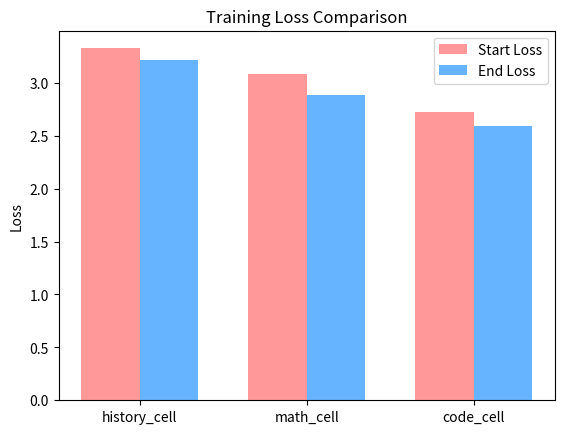
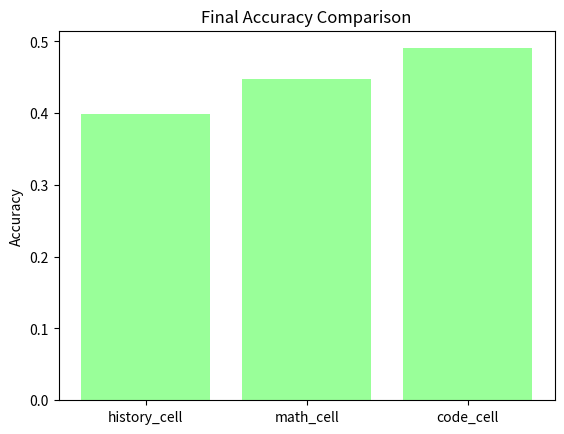
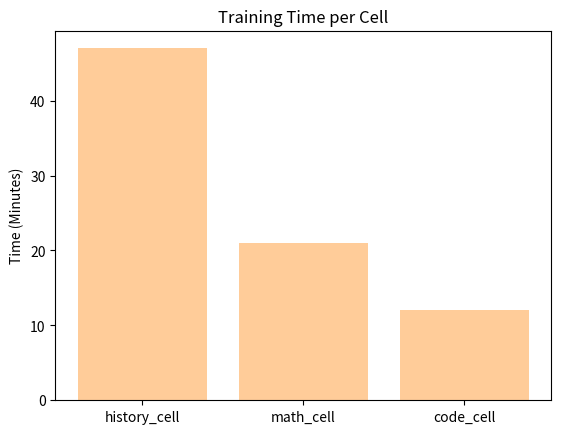

Python code for these plots, in order:
import matplotlib.pyplot as plt
import os

os.makedirs('paper/figures', exist_ok=True)

cells = ['history_cell', 'math_cell', 'code_cell']
start_loss = [3.327, 3.084, 2.722]
end_loss = [3.212, 2.883, 2.591]
accuracy = [0.3988, 0.4471, 0.4904]
time_mins = [47, 21, 12]

# 1. Loss Comparison
x = range(len(cells))
width = 0.35

fig, ax = plt.subplots()
rects1 = ax.bar([i - width/2 for i in x], start_loss, width, label='Start Loss', color='#ff9999')
rects2 = ax.bar([i + width/2 for i in x], end_loss, width, label='End Loss', color='#66b3ff')

ax.set_ylabel('Loss')
ax.set_title('Training Loss Comparison')
ax.set_xticks(x)
ax.set_xticklabels(cells)
ax.legend()
plt.savefig('paper/figures/loss_comparison.png')
plt.close()

# 2. Accuracy Comparison
plt.figure()
plt.bar(cells, accuracy, color='#99ff99')
plt.ylabel('Accuracy')
plt.title('Final Accuracy Comparison')
plt.savefig('paper/figures/accuracy_comparison.png')
plt.close()

# 3. Training Time
plt.figure()
plt.bar(cells, time_mins, color='#ffcc99')
plt.ylabel('Time (Minutes)')
plt.title('Training Time per Cell')
plt.savefig('paper/figures/training_time.png')
plt.close()

print("Figures generated successfully!")
